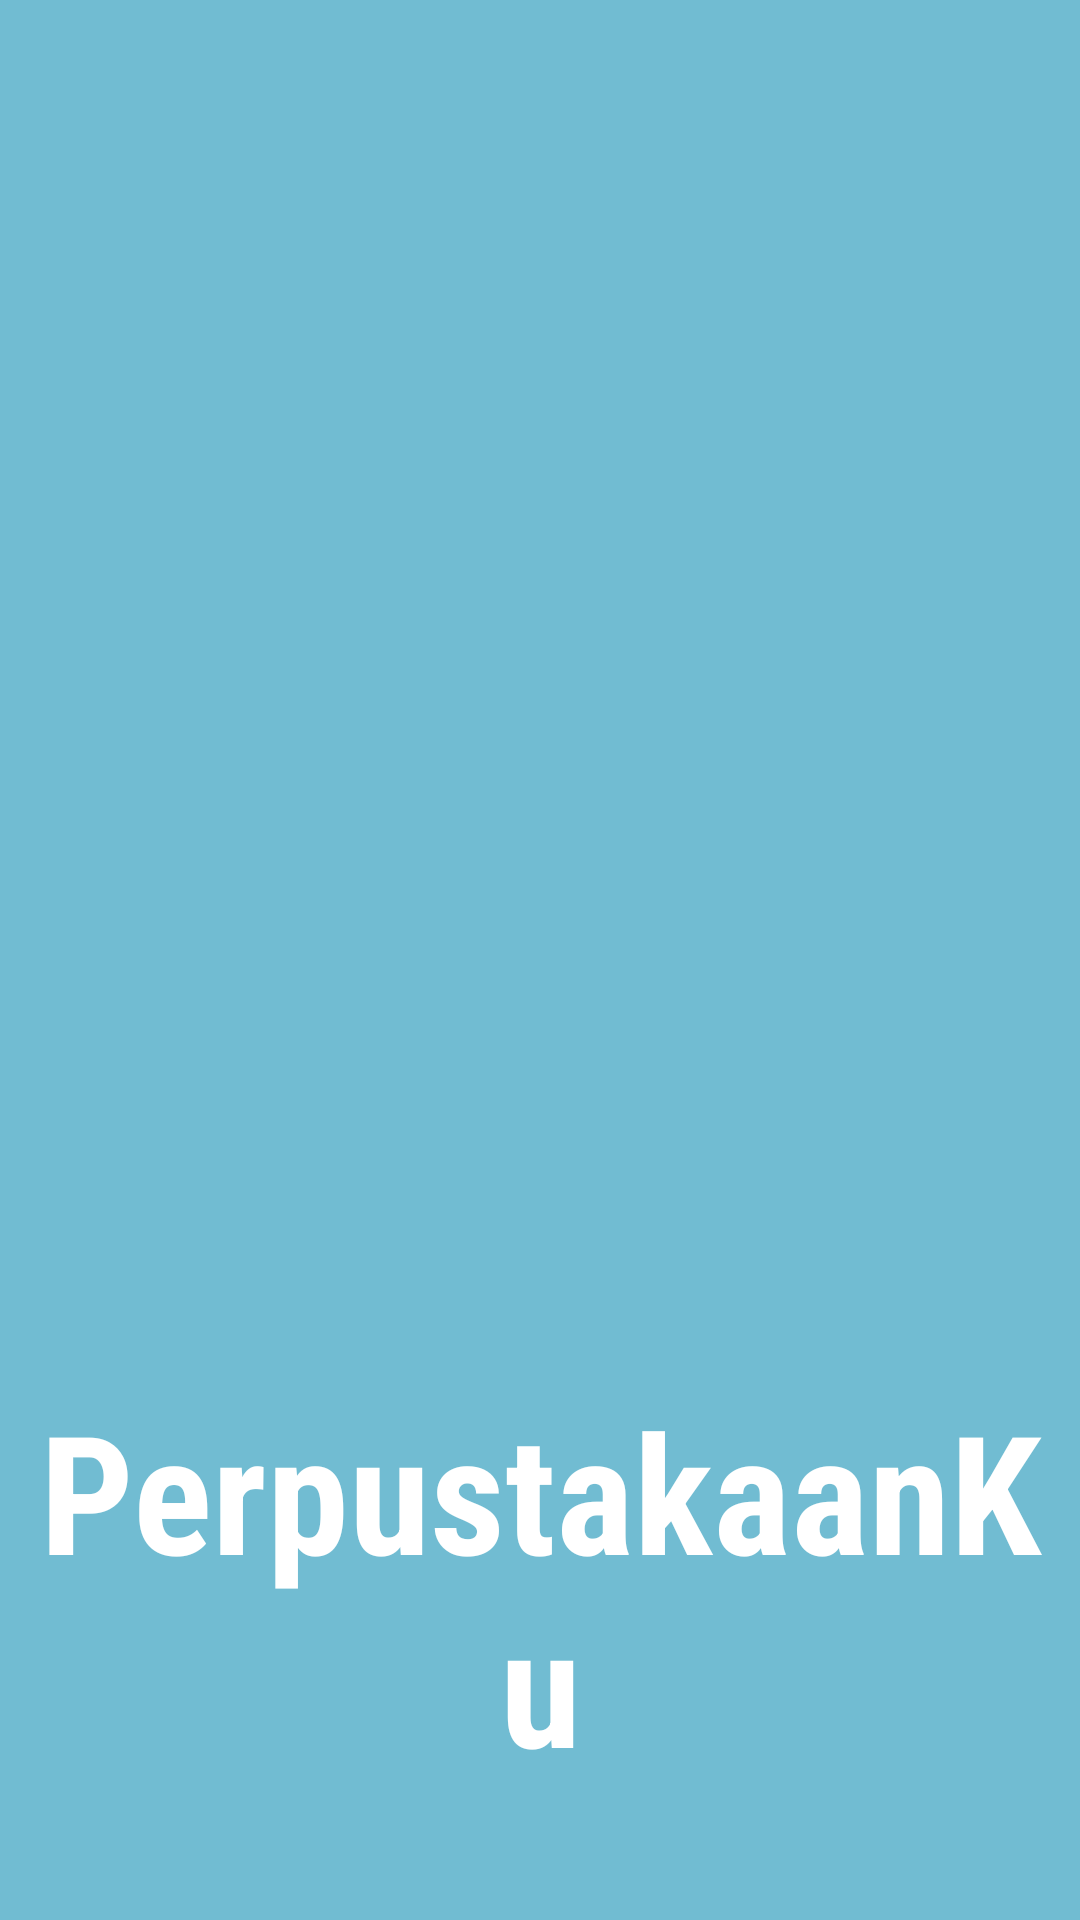

Produce the Android XML layout that renders to this screen, including the resource entries it uses.
<!-- AndroidManifest.xml: activity theme Theme.AppCompat.Light.NoActionBar -->
<!-- res/layout/activity_splash.xml -->
<?xml version="1.0" encoding="utf-8"?>
<LinearLayout xmlns:android="http://schemas.android.com/apk/res/android"
    xmlns:app="http://schemas.android.com/apk/res-auto"
    xmlns:tools="http://schemas.android.com/tools"
    android:layout_width="match_parent"
    android:layout_height="match_parent"
    android:background="@color/colorHijauMain"
    android:orientation="vertical"
    tools:context=".SplashActivity">

    <ImageView
        android:layout_marginTop="100dp"
        android:layout_gravity="center"
        android:layout_width="300dp"
        android:layout_height="300dp"
        android:src="@mipmap/ic_book_splash"
        />
    <TextView
        android:layout_width="match_parent"
        android:layout_height="wrap_content"
        android:text="PerpustakaanKu"
        android:textStyle="bold"
        android:fontFamily="sans-serif-condensed"
        android:textAlignment="center"
        android:textColor="#FFFFFF"
        android:layout_marginTop="60dp"
        android:textSize="55sp"/>

</LinearLayout>
<!-- resources referenced by this layout -->
<resources>
  <color name="colorHijauMain">#71bcd2</color>
</resources>
